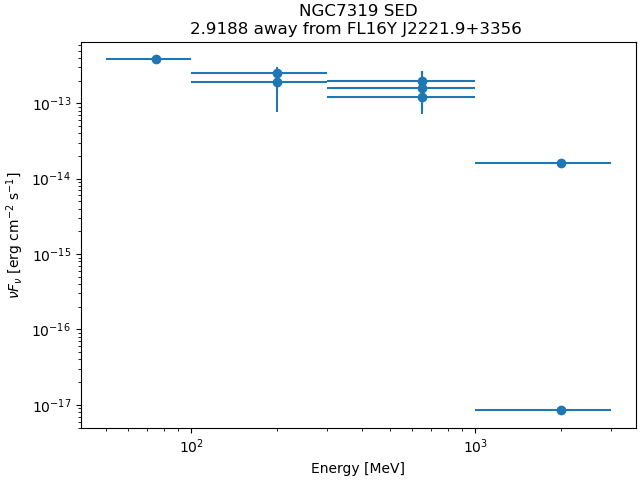

Values plotted in this chart, from the file beside it:
band_index, e_min_MeV, e_max_MeV, flux_ph_cm2_s, fluxerr_lo, fluxerr_hi, nuFnu_erg_cm2_s, nuFnuerr_lo, nuFnuerr_hi
0, 50.0, 100.0, 2.3975997e-09, nan, 4.04642e-09, 3.8115602e-13, nan, 6.432756e-13
1, 100.0, 300.0, 1.0689404e-09, nan, 1.1360363e-09, 2.5203188e-13, nan, 2.6785158e-13
2, 100.0, 300.0, 2.8315703e-10, -1.686826e-10, 1.7292101e-10, 1.9004362e-13, 1.1321298e-13, 1.1605764e-13
3, 300.0, 1000, 8.265336e-11, -2.7724748e-11, 2.9501224e-11, 1.9487789e-13, 6.536867e-14, 6.9557194e-14
4, 300.0, 1000, 1.8007916e-11, -7.248958e-12, 8.505837e-12, 1.2086188e-13, 4.865209e-14, 5.708775e-14
5, 300.0, 1000, 6.829162e-12, -3.4277635e-12, 4.550647e-12, 1.6101614e-13, 8.081888e-14, 1.07293934e-13
6, 1000, 3000, 2.4116546e-13, nan, 2.9283147e-12, 1.6186056e-14, nan, 1.9653672e-13
7, 1000, 3000, 5.1187865e-17, nan, 2.0040935e-12, 8.4364945e-18, nan, 3.3030336e-13
